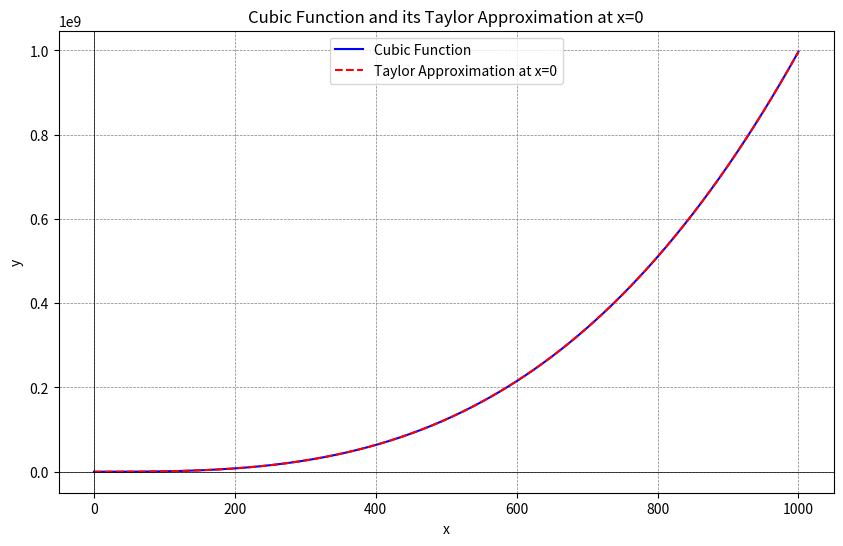

This chart was generated by the following Python code:
import numpy as np
import matplotlib.pyplot as plt

# 定义三次函数
def cubic_function(x):
    return x**3 - 3*x**2 + 2*x + 1

# 定义泰勒展开式的拟合函数（在x=0处展开）
def taylor_approximation(x):
    # 三次函数在x=0处的泰勒展开式
    # f(x) = f(0) + f'(0)x + f''(0)x^2/2! + f'''(0)x^3/3!
    f0 = cubic_function(0)
    f1 = 2  # f'(0) = 2
    f2 = -6  # f''(0) = -6
    f3 = 6  # f'''(0) = 6
    return f0 + f1*x + f2*x**2/2 + f3*x**3/6

# 生成x值
# x = np.linspace(-2, 3, 400)
x = np.linspace(0, 1000, 400)

# 计算y值
y_cubic = cubic_function(x)
y_taylor = taylor_approximation(x)

# 绘制图像
plt.figure(figsize=(10, 6))
plt.plot(x, y_cubic, label='Cubic Function', color='blue')
plt.plot(x, y_taylor, label='Taylor Approximation at x=0', color='red', linestyle='--')
plt.axhline(0, color='black',linewidth=0.5)
plt.axvline(0, color='black',linewidth=0.5)
plt.grid(color = 'gray', linestyle = '--', linewidth = 0.5)
plt.legend()
plt.title('Cubic Function and its Taylor Approximation at x=0')
plt.xlabel('x')
plt.ylabel('y')
plt.show()